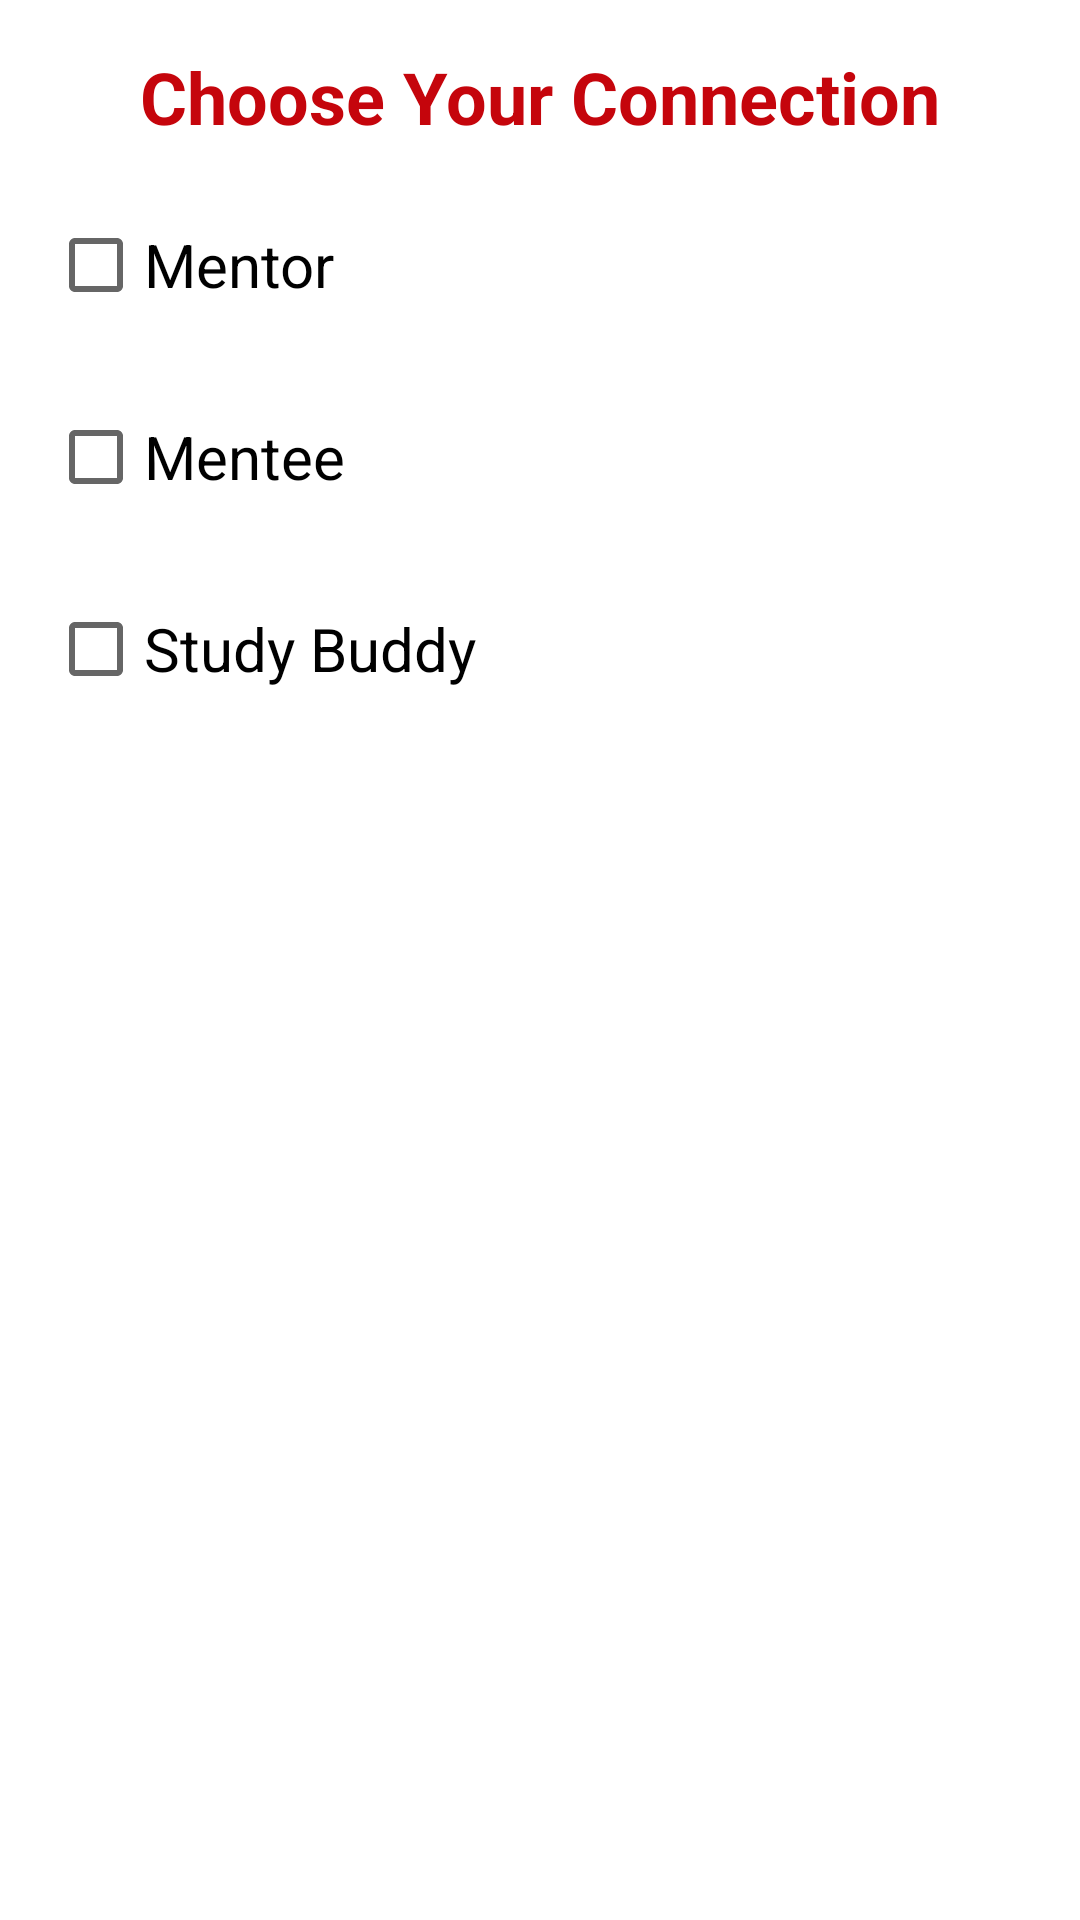

Reconstruct the res/layout file that produces this screen, plus the resources it refers to.
<!-- AndroidManifest.xml: application theme Theme.BadgerConnect -->
<!-- res/layout/fragment_filter.xml -->
<?xml version="1.0" encoding="utf-8"?>
<RelativeLayout xmlns:android="http://schemas.android.com/apk/res/android"
    android:layout_width="match_parent"
    android:layout_height="match_parent"
    android:padding="16dp">

    <TextView
        android:id="@+id/choose_connection_text"
        android:layout_width="wrap_content"
        android:layout_height="wrap_content"
        android:layout_centerHorizontal="true"
        android:text="Choose Your Connection"
        android:textColor="@color/colorPrimary"
        android:textSize="24sp"
        android:textStyle="bold" />

    <CheckBox
        android:id="@+id/mentor_checkbox"
        android:layout_width="wrap_content"
        android:layout_height="wrap_content"
        android:layout_below="@id/choose_connection_text"
        android:layout_marginTop="16dp"
        android:text="Mentor"
        android:textSize="20dp"/>

    <CheckBox
        android:id="@+id/mentee_checkbox"
        android:layout_width="wrap_content"
        android:layout_height="wrap_content"
        android:layout_below="@id/mentor_checkbox"
        android:layout_marginTop="16dp"
        android:textSize="20dp"
        android:text="Mentee" />

    <CheckBox
        android:id="@+id/study_buddy_checkbox"
        android:layout_width="wrap_content"
        android:layout_height="wrap_content"
        android:layout_below="@id/mentee_checkbox"
        android:layout_marginTop="16dp"
        android:text="Study Buddy"
        android:textSize="20dp"
        android:visibility="visible"/>
</RelativeLayout>
<!-- resources referenced by this layout -->
<resources>
  <color name="colorPrimary">#C5050C</color>
  <style name="Theme.BadgerConnect" parent="Theme.MaterialComponents.DayNight.DarkActionBar">
          
          <item name="colorPrimary">@color/purple_500</item>
          <item name="colorPrimaryVariant">@color/purple_700</item>
          <item name="colorOnPrimary">@color/white</item>
          
          <item name="colorSecondary">@color/teal_200</item>
          <item name="colorSecondaryVariant">@color/teal_700</item>
          <item name="colorOnSecondary">@color/black</item>
          
          <item name="android:statusBarColor">?attr/colorPrimaryVariant</item>
  
          
          <item name="actionBarSize">60dp</item>
  
  
      </style>
  <color name="purple_500">#EE1111</color>
  <color name="purple_700">#E30505</color>
  <color name="white">#FFFFFFFF</color>
  <color name="teal_200">#FF03DAC5</color>
  <color name="teal_700">#FF018786</color>
  <color name="black">#FF000000</color>
</resources>
